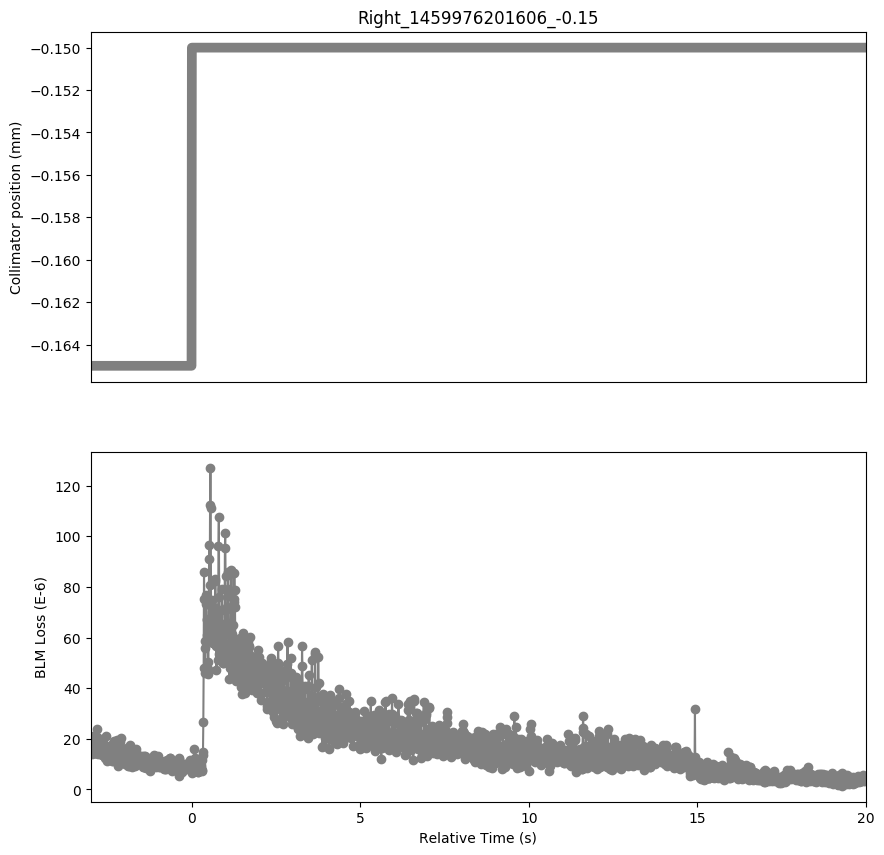

Data behind this chart, as committed beside it:
Timestamp, position, BLMTI.06L7.B1E10_TCP.B6L7.B1
1459976198610, -0.165, 1.7375999999999998e-05
1459976198620, -0.165, 1.5928e-05
1459976198630, -0.165, 1.7738e-05
1459976198640, -0.165, 1.4842000000000001e-05
1459976198650, -0.165, 1.4118e-05
1459976198660, -0.165, 1.5928e-05
1459976198670, -0.165, 1.7014e-05
1459976198680, -0.165, 2.0996e-05
1459976198690, -0.165, 1.5566e-05
1459976198700, -0.165, 1.5204e-05
1459976198710, -0.165, 1.5928e-05
1459976198720, -0.165, 1.4842000000000001e-05
1459976198730, -0.165, 1.4842000000000001e-05
1459976198740, -0.165, 1.448e-05
1459976198750, -0.165, 1.448e-05
1459976198760, -0.165, 1.448e-05
1459976198770, -0.165, 1.9548e-05
1459976198780, -0.165, 2.3891999999999998e-05
1459976198790, -0.165, 2.0634e-05
1459976198800, -0.165, 1.6652e-05
1459976198810, -0.165, 1.5566e-05
1459976198820, -0.165, 1.5928e-05
1459976198830, -0.165, 1.4118e-05
1459976198840, -0.165, 1.5204e-05
1459976198850, -0.165, 1.4842000000000001e-05
1459976198860, -0.165, 1.7738e-05
1459976198870, -0.165, 1.991e-05
1459976198880, -0.165, 1.7738e-05
1459976198890, -0.165, 1.5204e-05
1459976198900, -0.165, 1.5928e-05
1459976198910, -0.165, 1.4118e-05
1459976198920, -0.165, 1.629e-05
1459976198930, -0.165, 1.3755999999999998e-05
1459976198940, -0.165, 1.4118e-05
1459976198950, -0.165, 1.5204e-05
1459976198960, -0.165, 1.991e-05
1459976198970, -0.165, 1.8462e-05
1459976198980, -0.165, 1.4842000000000001e-05
1459976198990, -0.165, 1.4118e-05
1459976199000, -0.165, 1.5566e-05
1459976199010, -0.165, 1.629e-05
1459976199020, -0.165, 1.6652e-05
1459976199030, -0.165, 1.2308e-05
1459976199040, -0.165, 1.5928e-05
1459976199050, -0.165, 1.629e-05
1459976199060, -0.165, 2.0996e-05
1459976199070, -0.165, 1.629e-05
1459976199080, -0.165, 1.4118e-05
1459976199090, -0.165, 1.1222e-05
1459976199100, -0.165, 1.448e-05
1459976199110, -0.165, 1.5204e-05
1459976199120, -0.165, 1.5566e-05
1459976199130, -0.165, 1.4118e-05
1459976199140, -0.165, 1.2308e-05
1459976199150, -0.165, 1.4842000000000001e-05
1459976199160, -0.165, 1.5566e-05
1459976199170, -0.165, 1.4118e-05
1459976199180, -0.165, 1.4118e-05
1459976199190, -0.165, 1.4118e-05
1459976199200, -0.165, 1.7738e-05
... 2,238 more rows
